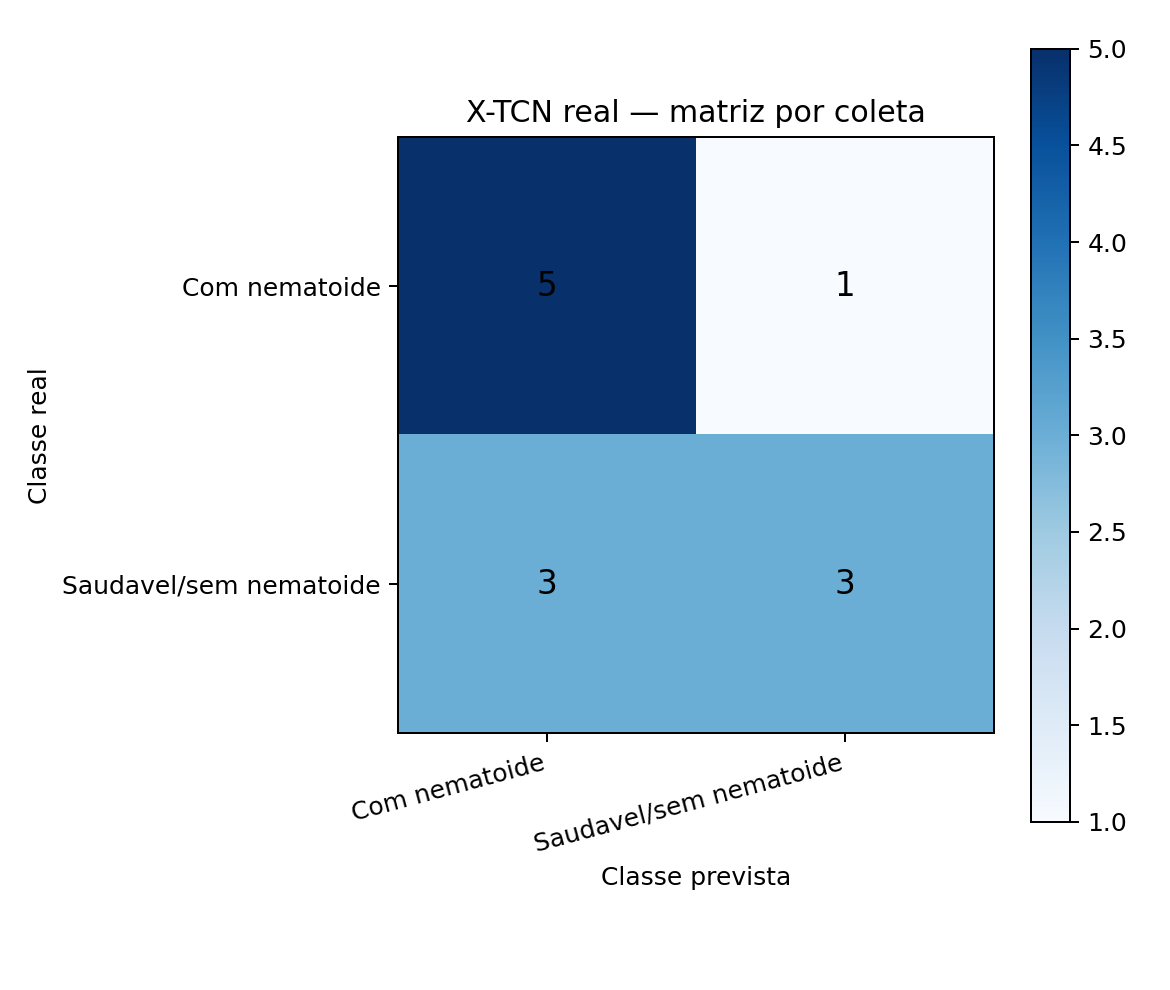

Data behind this chart, as committed beside it:
, previsto_0_com_nematoide, previsto_1_saudavel
real_0_com_nematoide, 5, 1
real_1_saudavel, 3, 3
